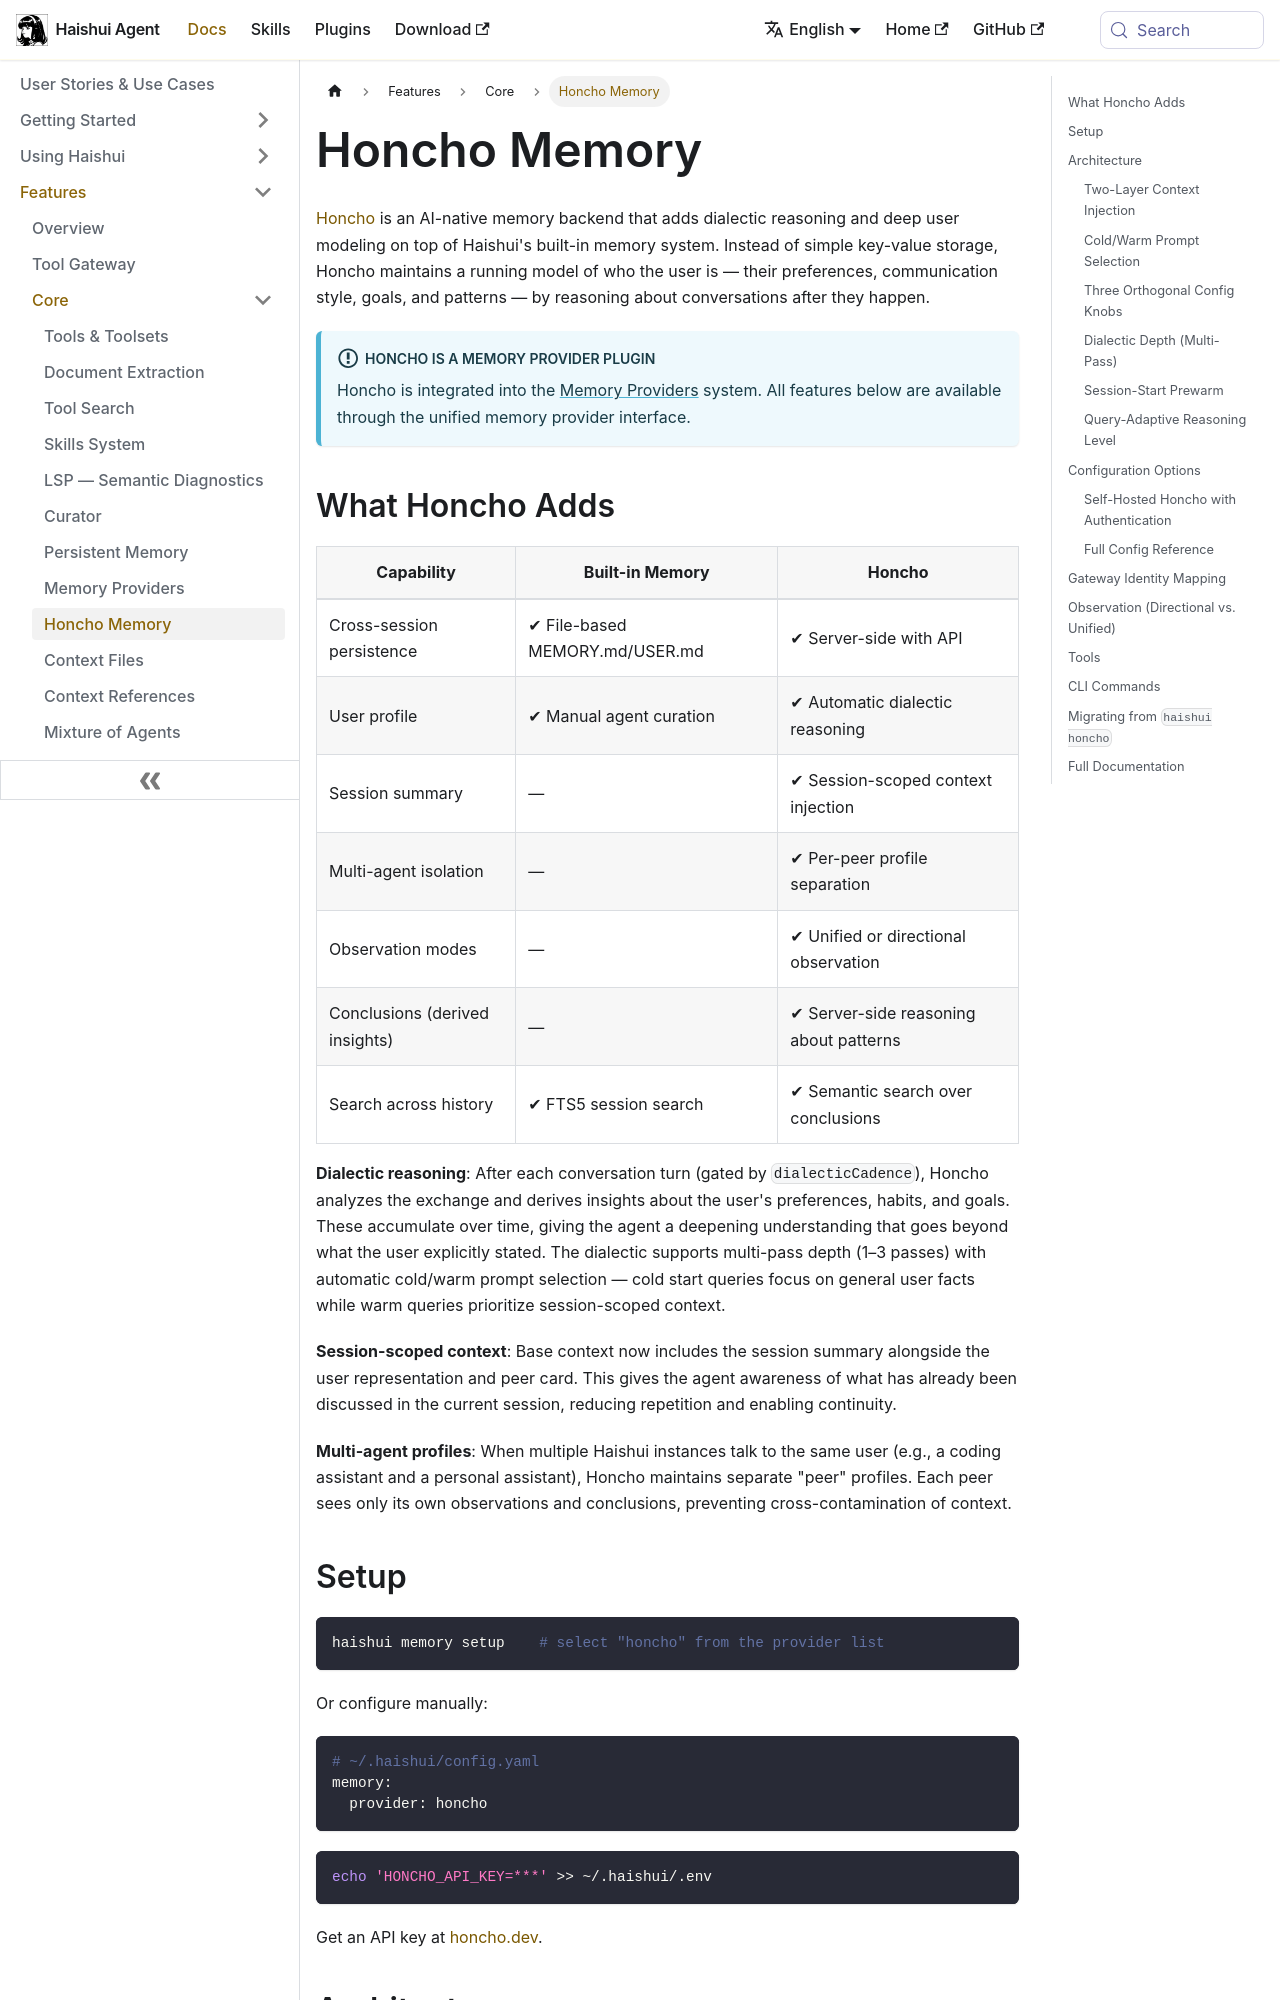

repository: aiqinghaiwork163/haishui-agent · page: docs/user-guide/features/honcho/index.html · generator: docusaurus

---
sidebar_position: 99
title: "Honcho Memory"
description: "AI-native persistent memory via Honcho — dialectic reasoning, multi-agent user modeling, and deep personalization"
---

# Honcho Memory

[Honcho](https://github.com/plastic-labs/honcho) is an AI-native memory backend that adds dialectic reasoning and deep user modeling on top of Haishui's built-in memory system. Instead of simple key-value storage, Honcho maintains a running model of who the user is — their preferences, communication style, goals, and patterns — by reasoning about conversations after they happen.

:::info Honcho is a Memory Provider Plugin
Honcho is integrated into the [Memory Providers](./memory-providers.md) system. All features below are available through the unified memory provider interface.
:::

## What Honcho Adds

| Capability | Built-in Memory | Honcho |
|-----------|----------------|--------|
| Cross-session persistence | ✔ File-based MEMORY.md/USER.md | ✔ Server-side with API |
| User profile | ✔ Manual agent curation | ✔ Automatic dialectic reasoning |
| Session summary | — | ✔ Session-scoped context injection |
| Multi-agent isolation | — | ✔ Per-peer profile separation |
| Observation modes | — | ✔ Unified or directional observation |
| Conclusions (derived insights) | — | ✔ Server-side reasoning about patterns |
| Search across history | ✔ FTS5 session search | ✔ Semantic search over conclusions |

**Dialectic reasoning**: After each conversation turn (gated by `dialecticCadence`), Honcho analyzes the exchange and derives insights about the user's preferences, habits, and goals. These accumulate over time, giving the agent a deepening understanding that goes beyond what the user explicitly stated. The dialectic supports multi-pass depth (1–3 passes) with automatic cold/warm prompt selection — cold start queries focus on general user facts while warm queries prioritize session-scoped context.

**Session-scoped context**: Base context now includes the session summary alongside the user representation and peer card. This gives the agent awareness of what has already been discussed in the current session, reducing repetition and enabling continuity.

**Multi-agent profiles**: When multiple Haishui instances talk to the same user (e.g., a coding assistant and a personal assistant), Honcho maintains separate "peer" profiles. Each peer sees only its own observations and conclusions, preventing cross-contamination of context.

## Setup

```bash
haishui memory setup    # select "honcho" from the provider list
```

Or configure manually:

```yaml
# ~/.haishui/config.yaml
memory:
  provider: honcho
```

```bash
echo 'HONCHO_API_KEY=***' >> ~/.haishui/.env
```

Get an API key at [honcho.dev](https://honcho.dev).

## Architecture
